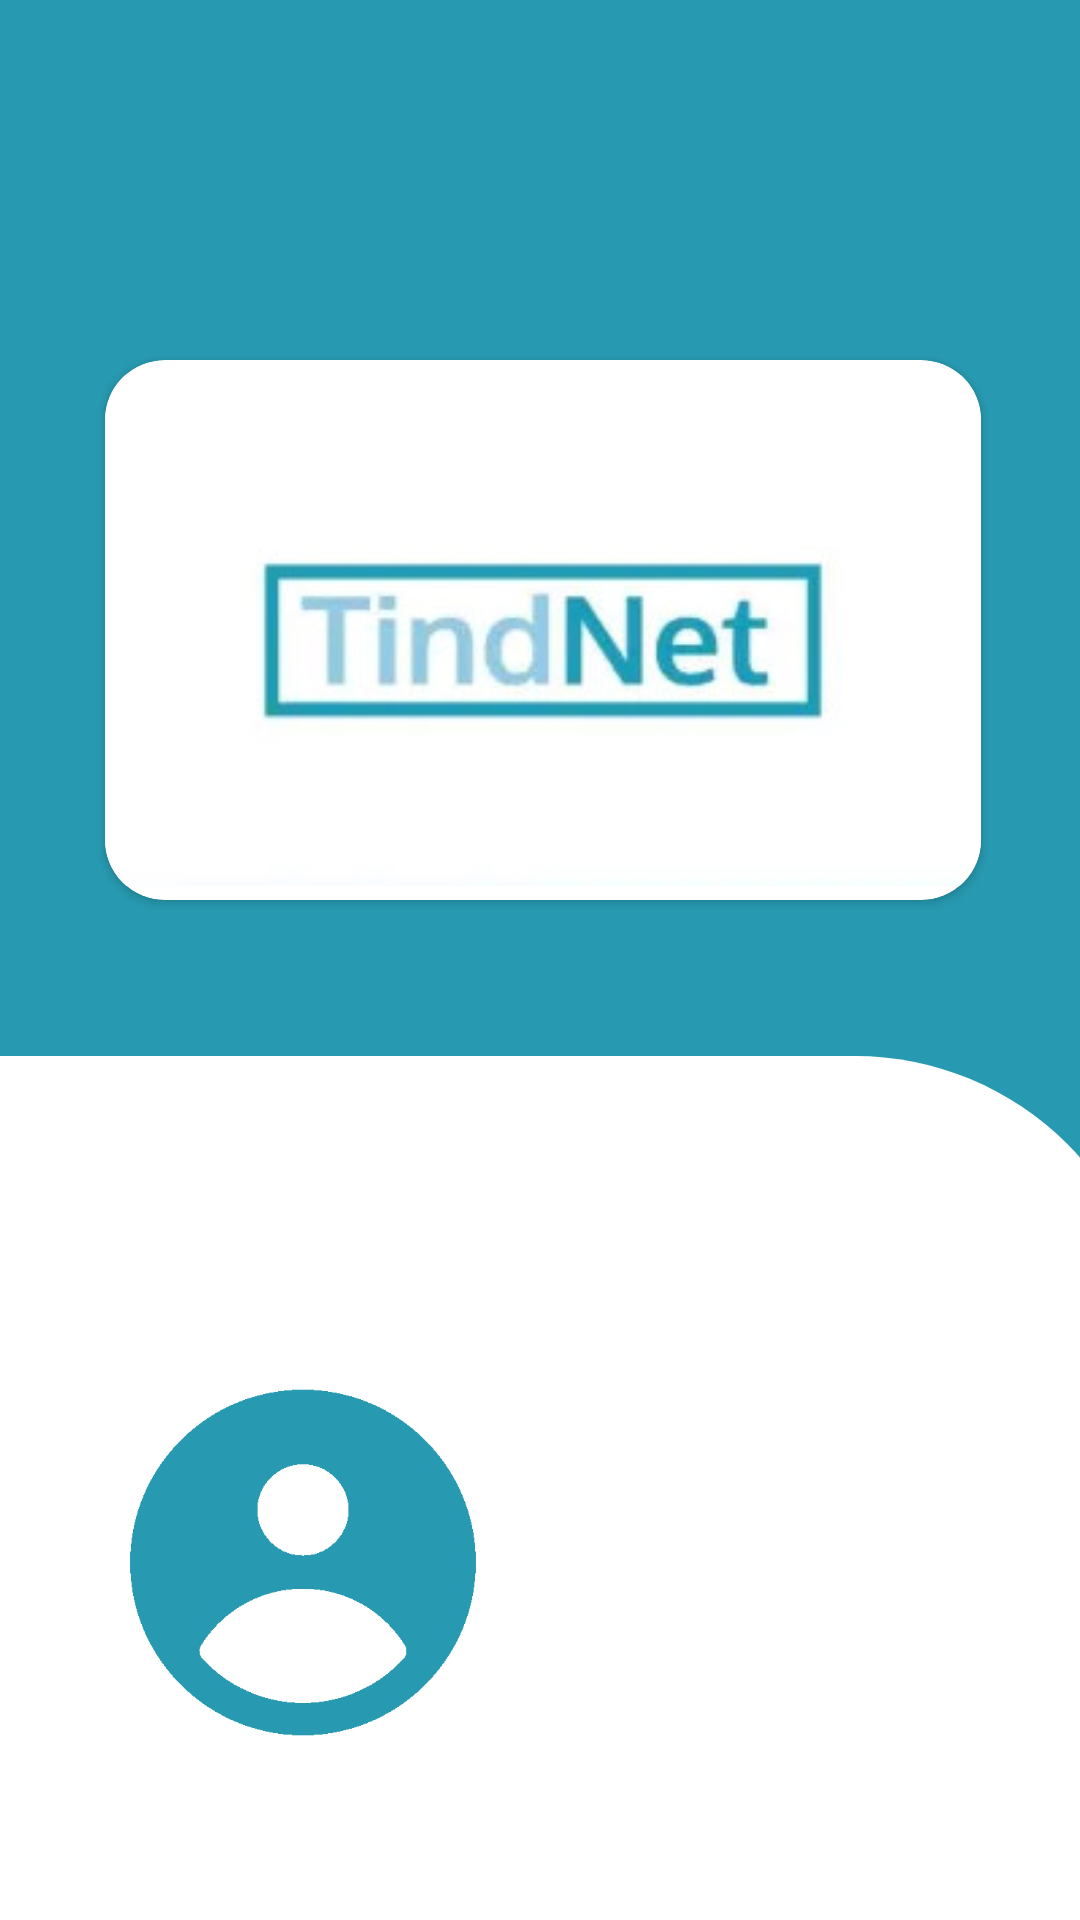

The Android layout XML behind this screen, and the referenced resources:
<!-- AndroidManifest.xml: application theme Theme.TinderNet -->
<!-- res/layout/activity_main.xml -->
<?xml version="1.0" encoding="utf-8"?>
<androidx.constraintlayout.widget.ConstraintLayout xmlns:android="http://schemas.android.com/apk/res/android"
    xmlns:app="http://schemas.android.com/apk/res-auto"
    xmlns:tools="http://schemas.android.com/tools"
    android:layout_width="match_parent"
    android:layout_height="match_parent"
    tools:context=".MainActivity"
    android:background="#279AB1">

    


    <androidx.cardview.widget.CardView
        android:id="@+id/cardView"
        android:layout_width="292dp"
        android:layout_height="180dp"
        android:layout_marginStart="50dp"
        android:layout_marginTop="120dp"
        android:layout_marginEnd="50dp"
        app:cardCornerRadius="20dp"
        app:layout_constraintEnd_toEndOf="parent"
        app:layout_constraintHorizontal_bias="0.473"
        app:layout_constraintStart_toStartOf="parent"
        app:layout_constraintTop_toTopOf="parent">

        <ImageView
            android:id="@+id/imageView4"
            android:layout_width="wrap_content"
            android:layout_height="wrap_content"
            app:srcCompat="@drawable/tindnet" />
    </androidx.cardview.widget.CardView>

    <LinearLayout
        android:layout_width="409dp"
        android:layout_height="288dp"
        android:orientation="horizontal"
        app:layout_constraintBottom_toBottomOf="parent"
        app:layout_constraintEnd_toEndOf="parent"
        app:layout_constraintStart_toStartOf="parent"
        android:background="@drawable/rounded_corners">

        <ImageView
            android:id="@+id/imageView5"
            android:layout_gravity="center"
            android:layout_width="250dp"
            android:layout_height="125dp"
            android:layout_marginTop="25dp"
            app:srcCompat="@drawable/perfil" />
    </LinearLayout>

</androidx.constraintlayout.widget.ConstraintLayout>
<!-- resources referenced by this layout -->
<resources>
  <!-- drawable perfil: png bitmap (drawable, 15447 bytes) -->
  <!-- drawable rounded_corners (drawable) -->
  <?xml version="1.0" encoding="utf-8"?>
  <shape xmlns:android="http://schemas.android.com/apk/res/android"
      android:shape="rectangle">
      <corners
          android:topLeftRadius="0sp"
          android:topRightRadius="100sp"
          android:bottomLeftRadius="0sp"
          android:bottomRightRadius="0sp" />
      <solid android:color="@color/white"></solid>
  </shape>
  <!-- drawable tindnet: jpg bitmap (drawable, 7999 bytes) -->
  <style name="Theme.TinderNet" parent="Base.Theme.TinderNet" />
  <color name="white">#FFFFFFFF</color>
  <style name="Base.Theme.TinderNet" parent="Theme.Material3.DayNight.NoActionBar">
          
          <item name="android:statusBarColor">@color/black</item>
          <item name="android:colorPrimary">@color/colorPrimaryDark</item>
      </style>
  <color name="black">#FF000000</color>
  <!-- not gathered from this repository: default colours our renderer supplied (Android Studio template values) -->
  <color name="colorPrimaryDark">#FF3700B3</color>
</resources>
